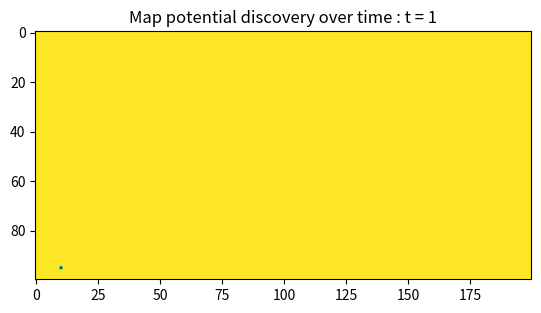

Write the Python code that produced this figure. (Note: this script raises an exception after producing the figure.)
"""
gridmap class

Arnaud HUILLET, 2025
"""


import numpy as np
import matplotlib.pyplot as plt

# =============================================================================
class gridmap:
# =============================================================================

    # -------------------------------------------------------------------------
    def __init__(self, xmin, xmax, ymin, ymax, dx, dy):
    # -------------------------------------------------------------------------

        self.xmin = xmin
        self.xmax = xmax
        self.dx = dx
        self.ymin = ymin
        self.ymax = ymax
        self.dy = dy

        # map of intensities values from t = t0 to t = tf
        self.map = np.zeros((int(round((self.ymax-self.ymin)/self.dy, 0)), int(round((self.xmax-self.xmin)/self.dx, 0))))
        #print(np.shape(self.map))

        # number of times a cell of the map had its value updated
        self.map_occurences = -10*np.ones((int(round((self.ymax-self.ymin)/self.dy, 0)), int(round((self.xmax-self.xmin)/self.dx, 0))))
        #print(np.shape(self.map_occurences))
        
    def update(self, xpos, ypos, particle_intensity_value, t, verbose= False):
        
        #print(ypos, self.ymin, self.dy, self.ymax)
        #print(-(ypos - self.ymin)/self.dy + (self.ymax-self.ymin)/self.dy - self.dy)
        #print(round(-(ypos - self.ymin)/self.dy + (self.ymax-self.ymin)/self.dy - self.dy, 0))
        #print(int(round(-(ypos - self.ymin)/self.dy + (self.ymax-self.ymin)/self.dy - self.dy, 0)))
        map_line_index = int(round(-(ypos - self.ymin)/self.dy + (self.ymax-self.ymin)/self.dy - self.dy, 0))
        map_column_index = int(round((xpos - self.xmin)/self.dx - self.dx, 0))
        
        # incrémenter nombre de fois que la cellule a été update
        self.map_occurences[map_line_index, map_column_index] += 1
        
        occurence = self.map_occurences[map_line_index, map_column_index]
        current_partiucle_intensity_value = self.map[map_line_index, map_column_index]
        
        # update map particle value pondérée
        self.map[map_line_index, map_column_index] = (current_partiucle_intensity_value*(occurence-1) + particle_intensity_value)/occurence

            
        
        if verbose:
            print(f"updating position {xpos}x{ypos} at time {t}")
            print(f"total position updates : {self.map_occurences[map_line_index, map_column_index]}")
            print(f"position in table : line = {map_line_index}, column = {map_column_index}")

        


    def plot(self, t=0., pause_time = 0.01, permanent = False):

        self.fig = plt.figure("Potential map")
        self.ax = self.fig.add_subplot(111)
        self.ax.imshow(self.map[:, :])
            # ax.set_xlim(self.xmin, self.xmax)
            # ax.set_ylim(self.ymax, self.ymin)
        self.ax.set_title(f"Map potential discovery over time : t = {t}")
        if pause_time != 0:
            plt.pause(pause_time)
            
            
        self.ax.cla()
        self.ax.imshow(self.map[:, :])
        self.ax.set_title(f"Map potential discovery over time : t = {t}")
        if pause_time != 0:
            plt.pause(pause_time)
        
        if permanent:
            plt.show()
            
        
        print("map plotted")

    # def plot_animation(self, tf = None):        
        
    #     if tf == None:
    #         tf = self.tf

    #     fig = plt.figure("Potential map over time")
    #     ax = fig.add_subplot(111, aspect='equal', autoscale_on=False, xlim=(self.xmin, self.xmax), ylim=(self.ymin, self.ymax))
        
    #     for t in range(self.t0, tf, self.dt):

    #         ax.cla()
    #         ax.set_title(f"Map potential discovery over time : t = {t}/{self.tf}")

    #         self.plot(fig, ax, t)

# ============================== MAIN =========================================        
if __name__ =='__main__':
# =============================================================================

    xmin = -10
    xmax = 10
    
    ymin = -10
    ymax = 10

    dx = 0.1
    dy = 0.2
    
    
    grid_test = gridmap(xmin, xmax, ymin, ymax, dx, dy)
    grid_test.update(-9, -9, 15, 1)
    fig, ax = grid_test.plot(1, pause_time=1)
    
    grid_test.update(0, 0, 15, 1)
    fig, ax = grid_test.plot(2, fig, ax,  pause_time=1)
    
    grid_test.update(0, 0, 45, 1)
    fig, ax = grid_test.plot(3, fig, ax,  pause_time=1)

    plt.show()
